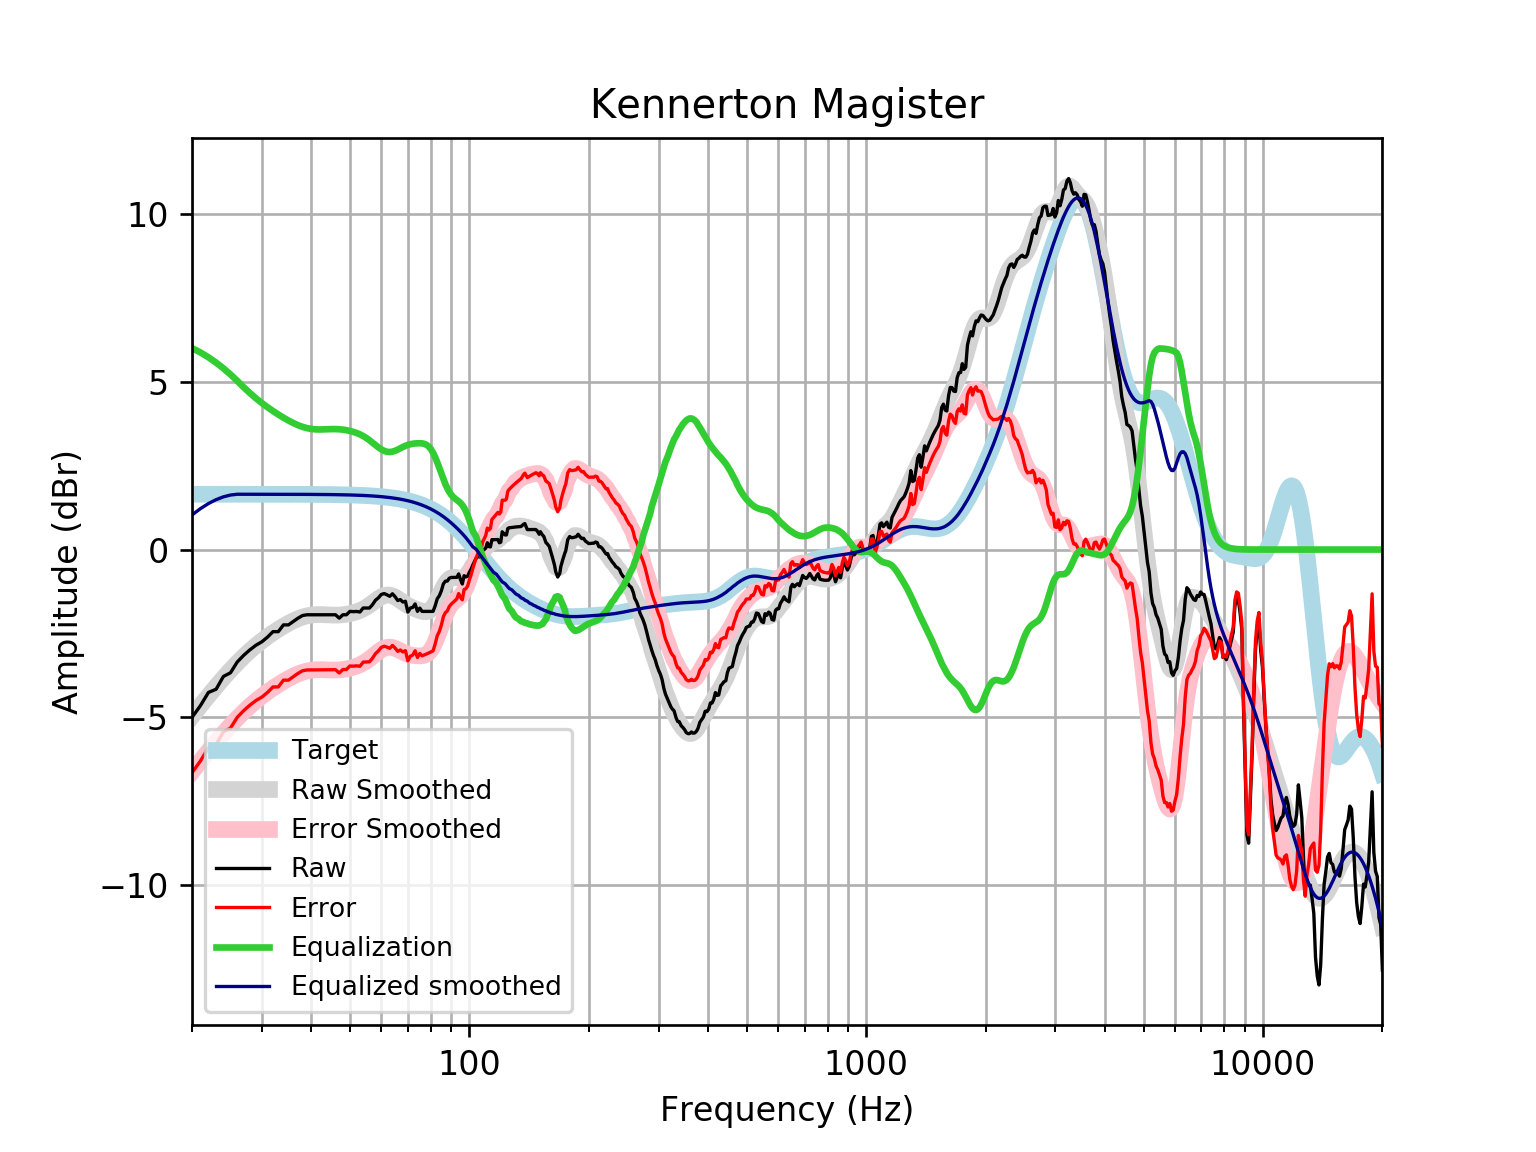

The table this chart was drawn from, first rows:
frequency, raw, error, smoothed, error_smoothed, equalization, equalized_raw, equalized_smoothed, target
20, -5, -6.647, -4.97, -6.617, 6.0, 1, 1.03, 1.648
21, -4.65, -6.298, -4.653, -6.301, 5.871, 1.222, 1.219, 1.648
22, -4.255, -5.903, -4.357, -6.005, 5.727, 1.471, 1.37, 1.648
23, -4.16, -5.808, -4.081, -5.729, 5.568, 1.407, 1.486, 1.648
24, -3.779, -5.427, -3.826, -5.474, 5.397, 1.618, 1.571, 1.648
25, -3.671, -5.318, -3.592, -5.24, 5.216, 1.545, 1.624, 1.648
26, -3.35, -4.998, -3.378, -5.026, 5.026, 1.676, 1.648, 1.648
27, -3.149, -4.797, -3.185, -4.833, 4.833, 1.684, 1.648, 1.648
28, -2.984, -4.632, -3.012, -4.659, 4.659, 1.675, 1.647, 1.647
29, -2.848, -4.495, -2.856, -4.504, 4.504, 1.656, 1.647, 1.647
30, -2.747, -4.394, -2.717, -4.365, 4.365, 1.618, 1.647, 1.647
31, -2.607, -4.254, -2.593, -4.24, 4.24, 1.632, 1.647, 1.647
32, -2.445, -4.092, -2.479, -4.126, 4.126, 1.681, 1.647, 1.647
33, -2.445, -4.091, -2.376, -4.023, 4.023, 1.578, 1.647, 1.647
34, -2.244, -3.89, -2.283, -3.929, 3.929, 1.685, 1.646, 1.646
35, -2.244, -3.89, -2.198, -3.844, 3.844, 1.6, 1.646, 1.646
36, -2.143, -3.789, -2.123, -3.769, 3.769, 1.625, 1.645, 1.645
37, -2.043, -3.688, -2.06, -3.705, 3.705, 1.662, 1.645, 1.645
38, -1.964, -3.608, -2.009, -3.654, 3.654, 1.69, 1.644, 1.644
39, -1.942, -3.586, -1.972, -3.616, 3.616, 1.674, 1.644, 1.644
40, -1.942, -3.585, -1.949, -3.592, 3.592, 1.65, 1.643, 1.643
41, -1.942, -3.584, -1.937, -3.579, 3.579, 1.637, 1.642, 1.642
42, -1.942, -3.583, -1.935, -3.576, 3.576, 1.634, 1.641, 1.641
43, -1.942, -3.582, -1.939, -3.579, 3.579, 1.637, 1.64, 1.64
44, -1.942, -3.581, -1.945, -3.584, 3.584, 1.642, 1.639, 1.639
45, -1.942, -3.579, -1.951, -3.588, 3.588, 1.646, 1.637, 1.637
46, -1.942, -3.578, -1.953, -3.588, 3.588, 1.646, 1.635, 1.635
47, -2.043, -3.676, -1.949, -3.583, 3.583, 1.54, 1.634, 1.633
48, -1.942, -3.573, -1.94, -3.572, 3.572, 1.63, 1.631, 1.631
49, -1.942, -3.571, -1.926, -3.555, 3.555, 1.613, 1.629, 1.629
50, -1.842, -3.468, -1.907, -3.533, 3.533, 1.691, 1.626, 1.626
51, -1.85, -3.473, -1.882, -3.505, 3.505, 1.656, 1.623, 1.623
52, -1.844, -3.463, -1.852, -3.472, 3.472, 1.628, 1.62, 1.62
53, -1.86, -3.476, -1.815, -3.431, 3.431, 1.571, 1.616, 1.616
54, -1.741, -3.353, -1.77, -3.382, 3.382, 1.641, 1.612, 1.612
55, -1.741, -3.348, -1.716, -3.323, 3.323, 1.582, 1.607, 1.607
56, -1.741, -3.343, -1.655, -3.257, 3.257, 1.516, 1.602, 1.602
57, -1.64, -3.237, -1.589, -3.185, 3.185, 1.545, 1.596, 1.596
58, -1.51, -3.1, -1.522, -3.112, 3.112, 1.602, 1.59, 1.59
59, -1.435, -3.019, -1.459, -3.043, 3.043, 1.607, 1.583, 1.583
60, -1.337, -2.913, -1.407, -2.983, 2.983, 1.646, 1.576, 1.576
61, -1.31, -2.878, -1.371, -2.939, 2.939, 1.629, 1.568, 1.568
62, -1.347, -2.905, -1.354, -2.912, 2.912, 1.566, 1.559, 1.559
63, -1.393, -2.942, -1.356, -2.905, 2.905, 1.513, 1.549, 1.549
64, -1.317, -2.856, -1.378, -2.916, 2.916, 1.599, 1.538, 1.538
65, -1.406, -2.933, -1.415, -2.942, 2.942, 1.536, 1.527, 1.527
66, -1.518, -3.032, -1.463, -2.977, 2.977, 1.459, 1.514, 1.514
67, -1.491, -2.992, -1.516, -3.017, 3.017, 1.526, 1.501, 1.501
68, -1.562, -3.049, -1.569, -3.056, 3.056, 1.494, 1.486, 1.486
69, -1.541, -3.011, -1.619, -3.09, 3.09, 1.55, 1.471, 1.471
70, -1.862, -3.315, -1.664, -3.118, 3.118, 1.256, 1.454, 1.454
71, -1.741, -3.177, -1.702, -3.138, 3.138, 1.397, 1.436, 1.436
72, -1.724, -3.14, -1.735, -3.151, 3.151, 1.427, 1.416, 1.416
73, -1.62, -3.015, -1.765, -3.16, 3.16, 1.54, 1.395, 1.395
74, -1.842, -3.214, -1.792, -3.165, 3.165, 1.324, 1.373, 1.373
75, -1.744, -3.093, -1.817, -3.167, 3.167, 1.423, 1.349, 1.349
76, -1.841, -3.166, -1.838, -3.162, 3.162, 1.321, 1.324, 1.324
77, -1.842, -3.139, -1.851, -3.148, 3.148, 1.307, 1.297, 1.297
78, -1.842, -3.11, -1.85, -3.119, 3.119, 1.277, 1.269, 1.269
79, -1.842, -3.08, -1.829, -3.067, 3.067, 1.226, 1.239, 1.239
... 553 more rows
